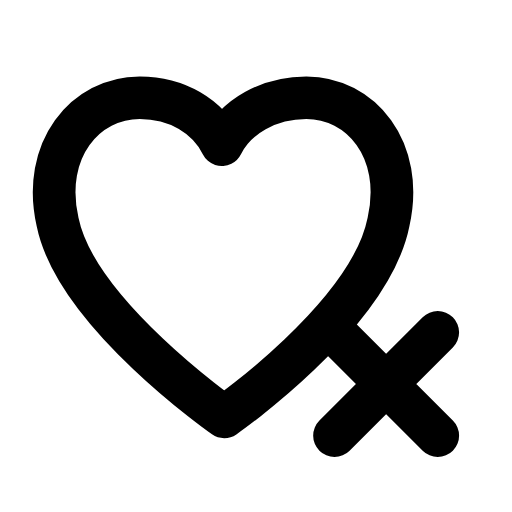
t = 0.00 s
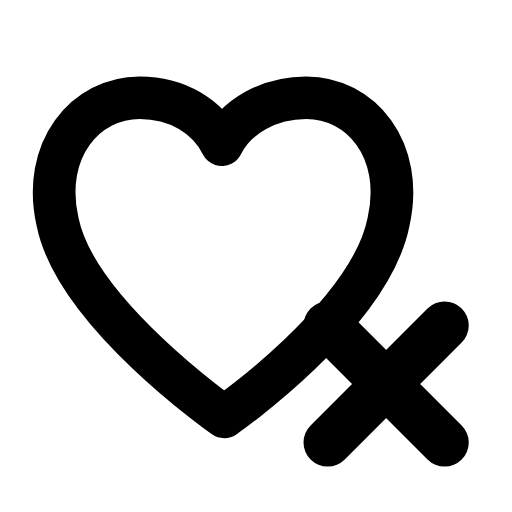
t = 0.25 s
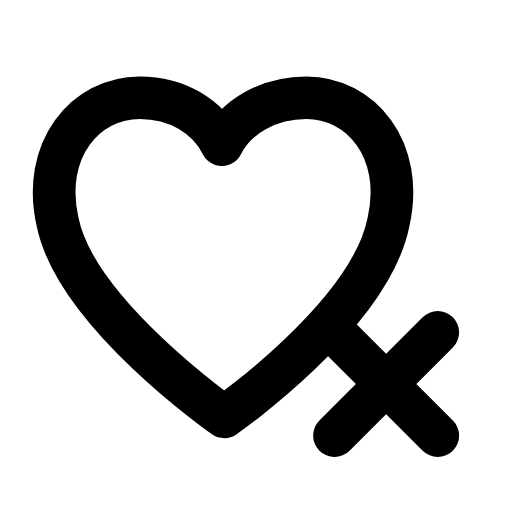
t = 0.50 s
t = 0.73 s: frame unchanged from t = 0.00 s, image omitted
t = 0.99 s: frame unchanged from t = 0.00 s, image omitted
t = 1.25 s: frame unchanged from t = 0.00 s, image omitted

The animated SVG that drew these frames (rendered in a browser with its animation timeline set to each time). Animation: 1 SMIL element (animateTransform=1); one cycle of 1.50 s, repeats indefinitely.

<svg xmlns="http://www.w3.org/2000/svg" width="24" height="24" viewBox="0 0 24 24" fill="none"><g transform="translate(-1.15 -1.25) scale(1.1)"><path stroke="currentColor" stroke-width="1.818" stroke-linecap="round" stroke-linejoin="round" fill="none" d="M10.6 18.9S4.3 14.5 3.5 10.6C2.8 7.5 4.7 5.3 7 5.3C8.6 5.3 9.9 6.1 10.5 7.3C11.1 6.1 12.5 5.3 14.1 5.3C16.4 5.3 18.3 7.5 17.6 10.6C16.8 14.6 10.6 18.9 10.6 18.9Z"></path><g transform="translate(17.5 17.5)"><g><animateTransform attributeName="transform" type="scale" values="1;1;1.16;1;1;1;1;1.16;1;1;1" keyTimes="0;0.135;0.2475;0.36;0.45;0.6;0.66;0.735;0.81;0.9;1" dur="1.5s" repeatCount="indefinite" calcMode="spline" keySplines="0.16 1 0.3 1;0.16 1 0.3 1;0.16 1 0.3 1;0.16 1 0.3 1;0.16 1 0.3 1;0.16 1 0.3 1;0.16 1 0.3 1;0.16 1 0.3 1;0.16 1 0.3 1;0.16 1 0.3 1"/><g transform="translate(-17.5 -17.5)"><g><path stroke="currentColor" stroke-width="1.818" stroke-linecap="round" stroke-linejoin="round" fill="none" d="M15.3 15.3L19.7 19.7M19.7 15.3L15.3 19.7"></path></g></g></g></g></g></svg>
